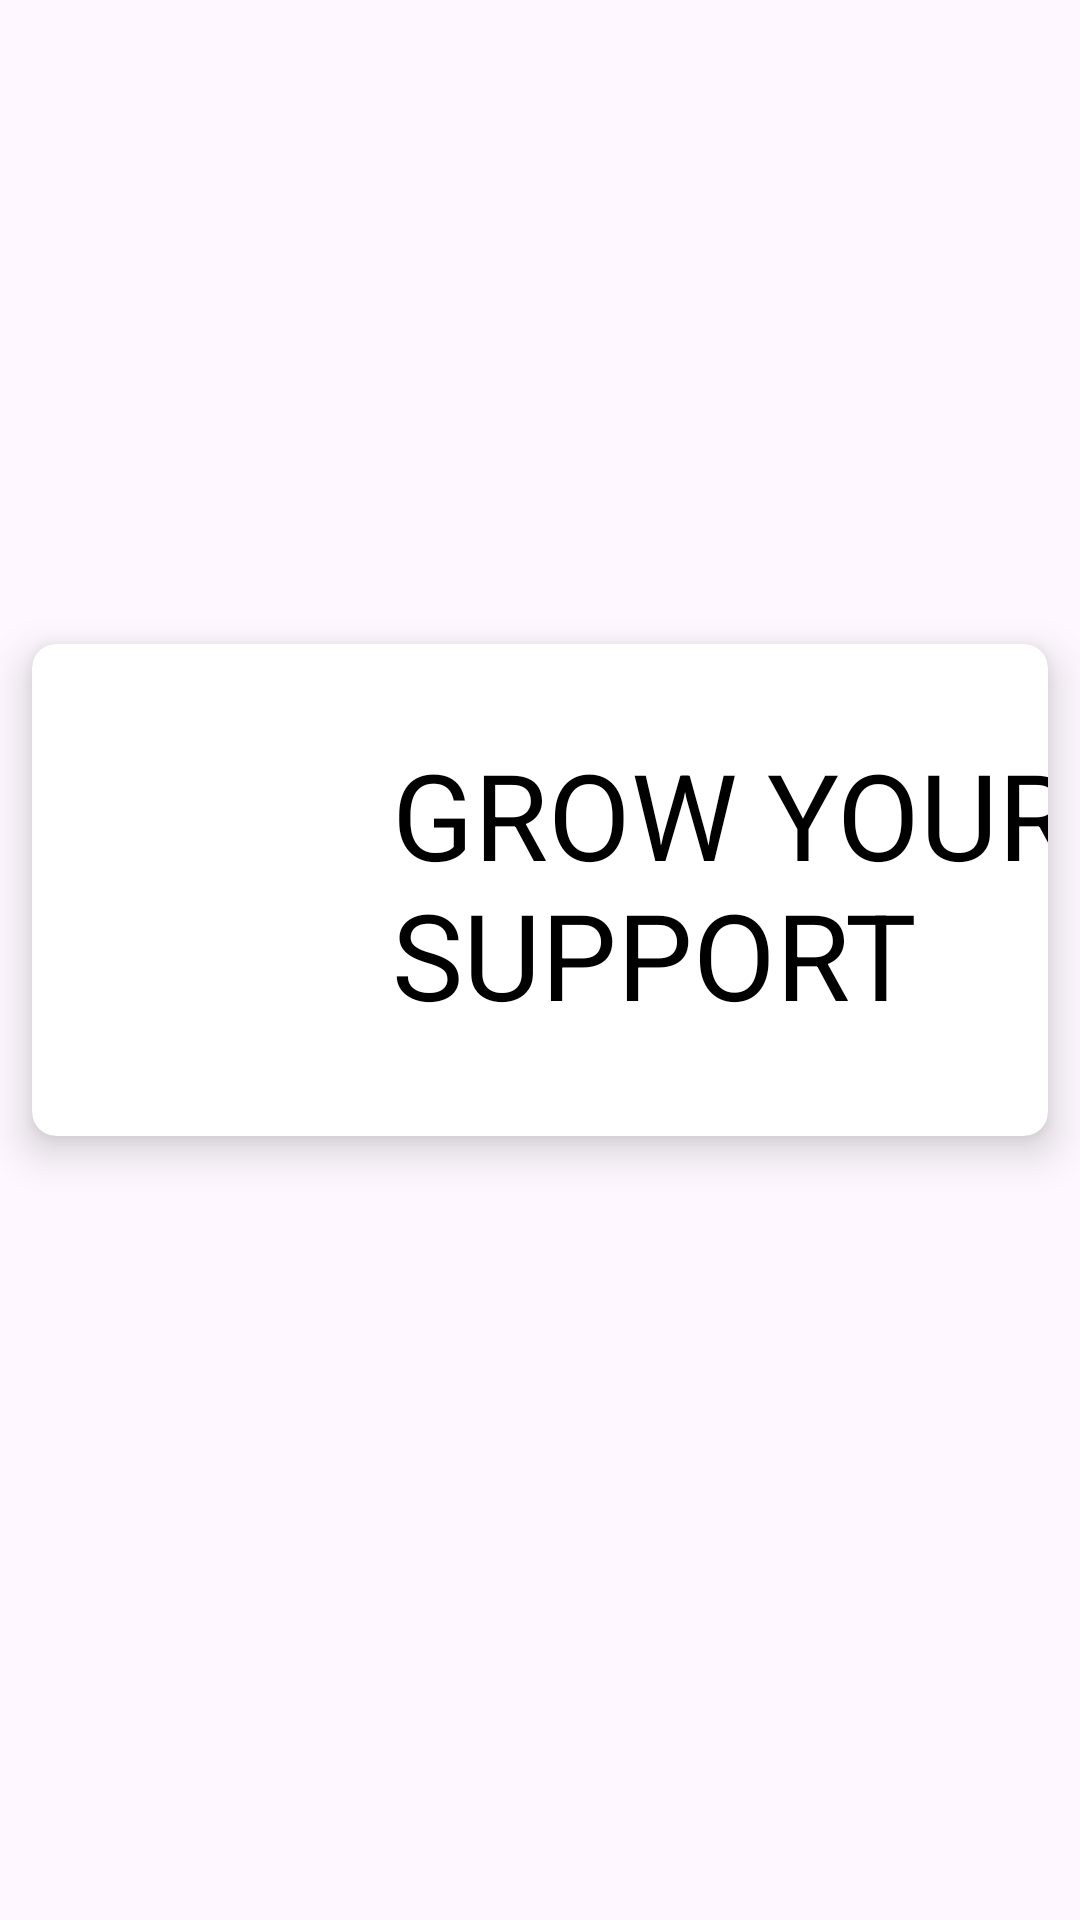

This screen was rendered from an Android layout file. Write that file and the resources it references.
<!-- AndroidManifest.xml: application theme Theme.PTSDCOACHINGAPP -->
<!-- res/layout/activity_support.xml -->
<?xml version="1.0" encoding="utf-8"?>
<androidx.constraintlayout.widget.ConstraintLayout xmlns:android="http://schemas.android.com/apk/res/android"
    xmlns:app="http://schemas.android.com/apk/res-auto"
    xmlns:tools="http://schemas.android.com/tools"
    android:layout_width="match_parent"
    android:layout_height="match_parent"
    tools:context=".SupportActivity">

    <androidx.cardview.widget.CardView
        android:id="@+id/card1"
        android:layout_width="wrap_content"
        android:layout_height="wrap_content"
        android:layout_row="0"
        android:layout_rowWeight="1"
        android:layout_column="0"
        android:layout_columnWeight="1"
        app:cardBackgroundColor="@color/white"
        app:cardCornerRadius="8dp"
        app:cardElevation="8dp"
        app:cardUseCompatPadding="true"
        app:layout_constraintBottom_toBottomOf="parent"
        app:layout_constraintEnd_toEndOf="parent"
        app:layout_constraintHorizontal_bias="0.0"
        app:layout_constraintStart_toStartOf="parent"
        app:layout_constraintTop_toTopOf="parent"
        app:layout_constraintVertical_bias="0.448">

        <TextView
            android:layout_width="393sp"
            android:layout_height="164sp"
            android:paddingLeft="120sp"
            android:paddingTop="30sp"
            android:text="GROW YOUR SUPPORT"
            android:textColor="@color/black"
            android:textSize="40sp" />

        <ImageView
            android:layout_width="111sp"
            android:layout_height="wrap_content"
            android:src="@drawable/growsupport" />

    </androidx.cardview.widget.CardView>



</androidx.constraintlayout.widget.ConstraintLayout>
<!-- resources referenced by this layout -->
<resources>
  <style name="Theme.PTSDCOACHINGAPP" parent="Base.Theme.PTSDCOACHINGAPP" />
  <style name="Base.Theme.PTSDCOACHINGAPP" parent="Theme.Material3.DayNight.NoActionBar">
          
          
          <item name="android:statusBarColor">
              @color/white
          </item>
      </style>
  <!-- not gathered from this repository: default colours our renderer supplied (Android Studio template values) -->
  <color name="black">#FF000000</color>
  <color name="white">#FFFFFFFF</color>
</resources>
